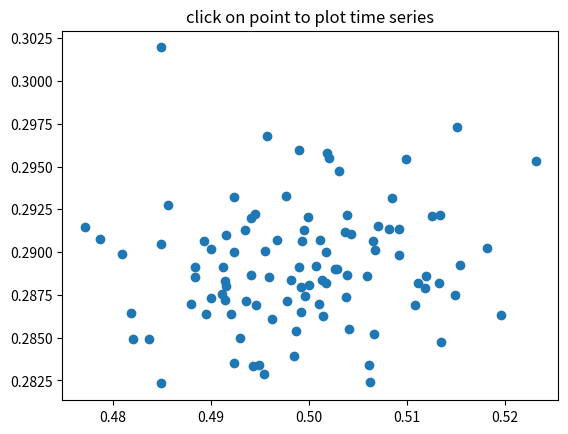

Write the Python code that produced this figure.
"""
compute the mean and stddev of 100 data sets and plot mean vs stddev.
When you click on one of the mu, sigma points, plot the raw data from
the dataset that generated the mean and stddev
"""
import numpy as np
import matplotlib.pyplot as plt

# plt.interactive(False)

X = np.random.rand(100, 1000)
xs = np.mean(X, axis=1)
ys = np.std(X, axis=1)

fig = plt.figure()
ax = fig.add_subplot(111)
ax.set_title('click on point to plot time series')
line, = ax.plot(xs, ys, 'o', picker=5)  # 5 points tolerance


def onpick(event):
    if event.artist != line:
        return True

    N = len(event.ind)
    if not N:
        return True

    figi = plt.figure()
    for subplotnum, dataind in enumerate(event.ind):
        ax = figi.add_subplot(N, 1, subplotnum + 1)
        ax.plot(X[dataind])
        ax.text(0.05, 0.9, 'mu=%1.3f\nsigma=%1.3f' % (xs[dataind], ys[dataind]),
                transform=ax.transAxes, va='top')
        ax.set_ylim(-0.5, 1.5)
    figi.show()
    return True


fig.canvas.mpl_connect('pick_event', onpick)

plt.show()
